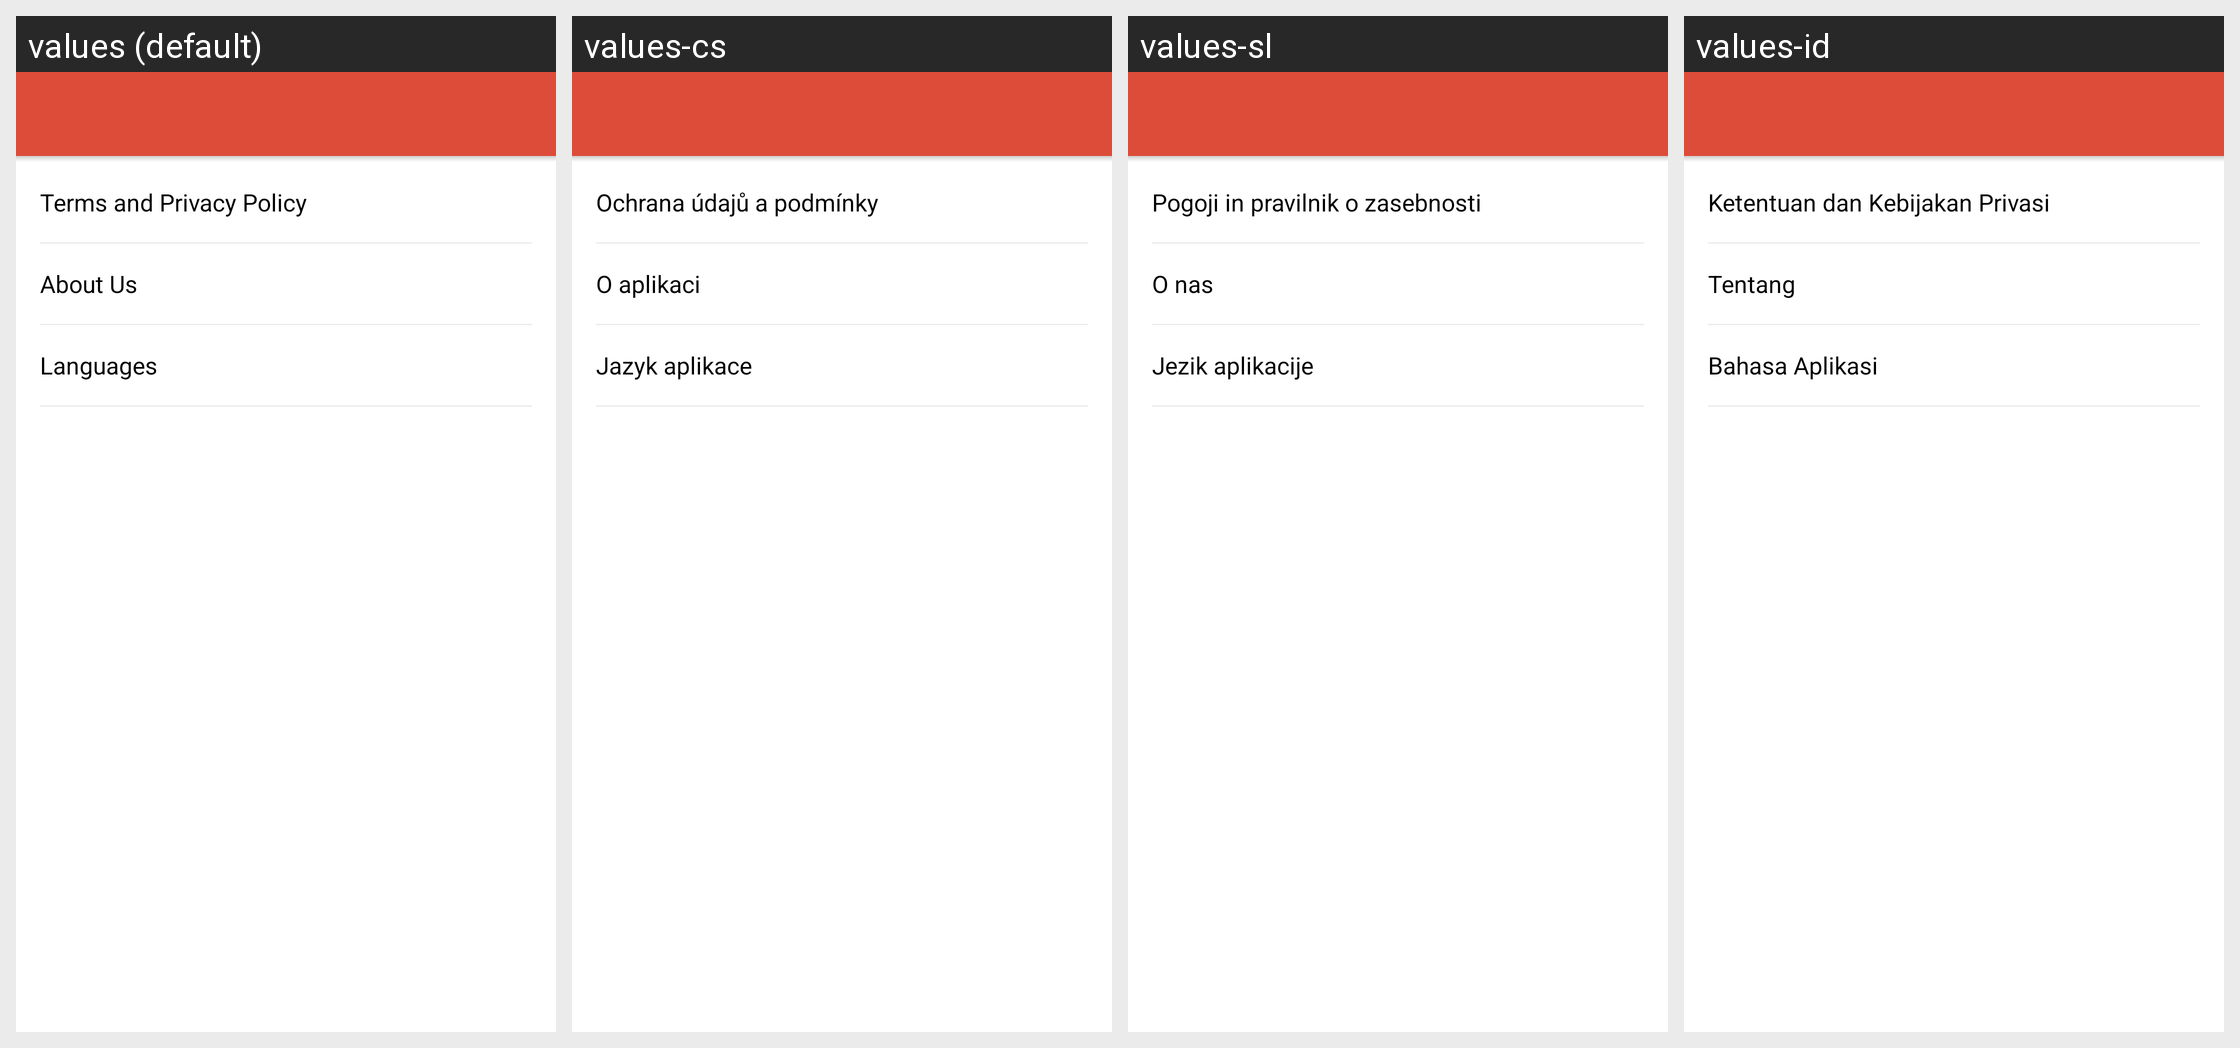

The Android screen above is rendered under several locales of the same app. Produce the string resources it draws, with the default and per-locale values.
Android screen res/layout/activity_about_help.xml rendered under 4 locales, left to right: values (default), values-cs, values-sl, values-id. Device: Nexus 5 (rendered at 1080×1920; each locale shown at half size, 540×960, under a caption strip naming it); theme AppTheme.
Other locales in the repository, not shown: values-ar, values-bs, values-de, values-el, values-es, values-fr, values-hr, values-mk, values-ro, values-ru, values-sr, values-tr.
Strings drawn on this screen, with the default value and each locale's value (text and hints the layout hard-codes, and strings that could not be matched under every locale, appear in the picture but are not listed):

terms_and_privacy_policy
  values: Terms and Privacy Policy
  values-cs: Ochrana údajů a podmínky
  values-sl: Pogoji in pravilnik o zasebnosti
  values-id: Ketentuan dan Kebijakan Privasi

about_title
  values: About Us
  values-cs: O aplikaci
  values-sl: O nas
  values-id: Tentang

title_language
  values: Languages
  values-cs: Jazyk aplikace
  values-sl: Jezik aplikacije
  values-id: Bahasa Aplikasi
